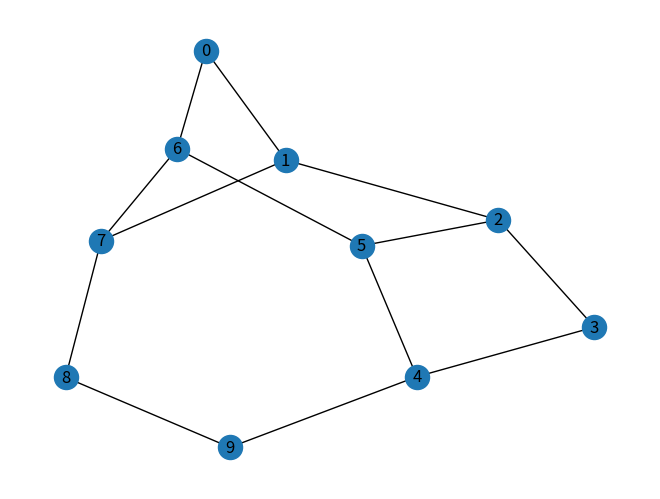

The script that saved this image:
import numpy as np
import matplotlib.pyplot as plt
import networkx as nx

# Define vertices and edges
V = np.arange(0, 10)
E = np.array([[0, 1],
                  [1, 2],
                  [2, 3],
                  [3, 4],
                  [4, 5],
                  [5, 6],
                  [6, 7],
                  [7, 8],
                  [8, 9],
                  [0, 6],
                  [1, 7],
                  [2, 5],
                  [9, 4]])

# Create a graph
G = nx.Graph()

# Add nodes
for v in V:
    G.add_node(v)

# Add edges
for edge in E:
    G.add_edge(edge[0], edge[1])

# Draw the graph
nx.draw(G, with_labels=True)
plt.show()
